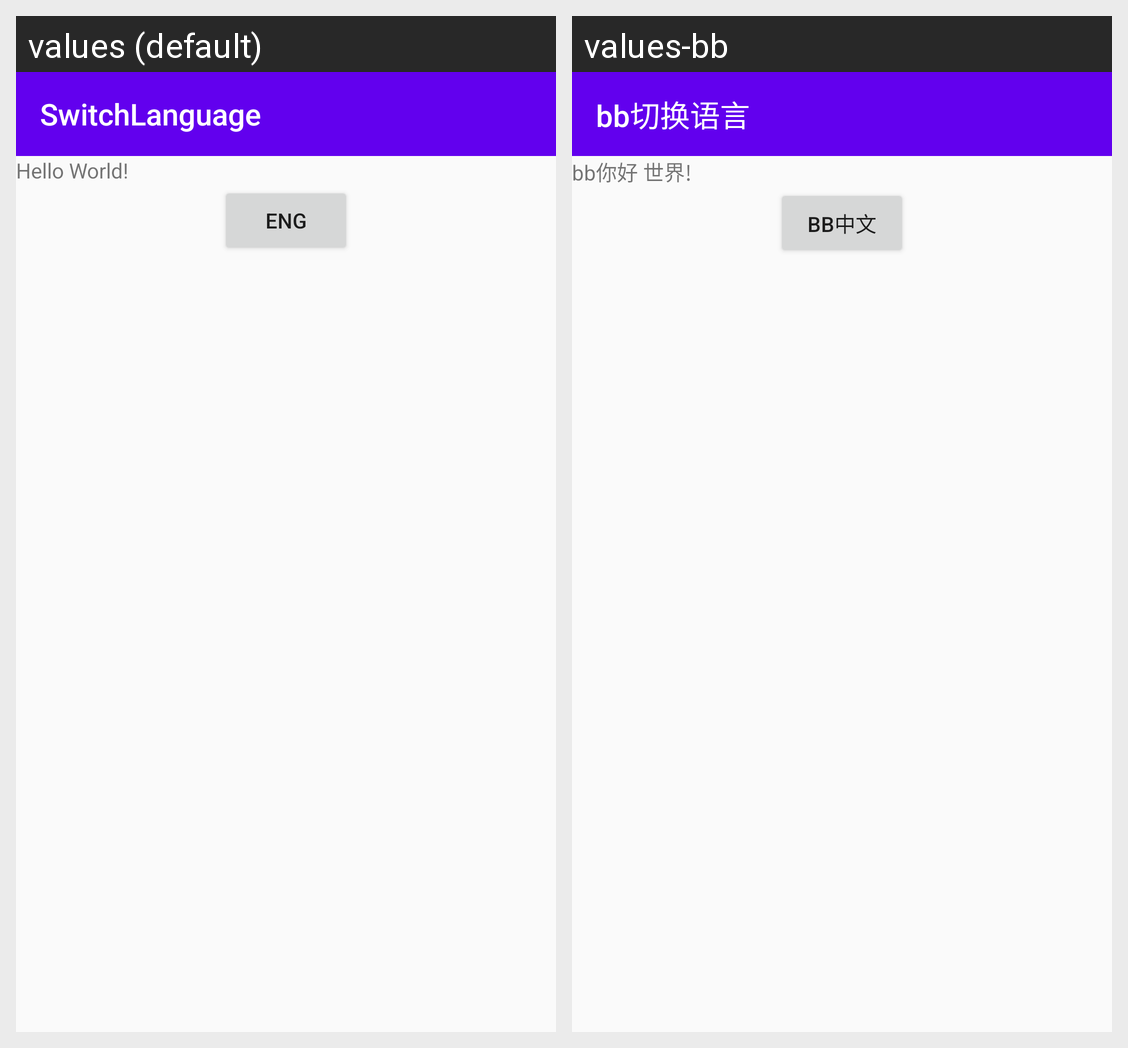

Locale-by-locale string values for the Android screen shown in this grid:
Android screen res/layout/activity_main.xml rendered under 2 locales, left to right: values (default), values-bb. Device: Nexus 5 (rendered at 1080×1920; each locale shown at half size, 540×960, under a caption strip naming it); theme AppTheme.
Strings drawn on this screen, with the default value and each locale's value (text and hints the layout hard-codes, and strings that could not be matched under every locale, appear in the picture but are not listed):

app_name
  values: SwitchLanguage
  values-bb: bb切换语言

helloworld
  values: Hello World!
  values-bb: bb你好 世界!

language
  values: Eng
  values-bb: bb中文
